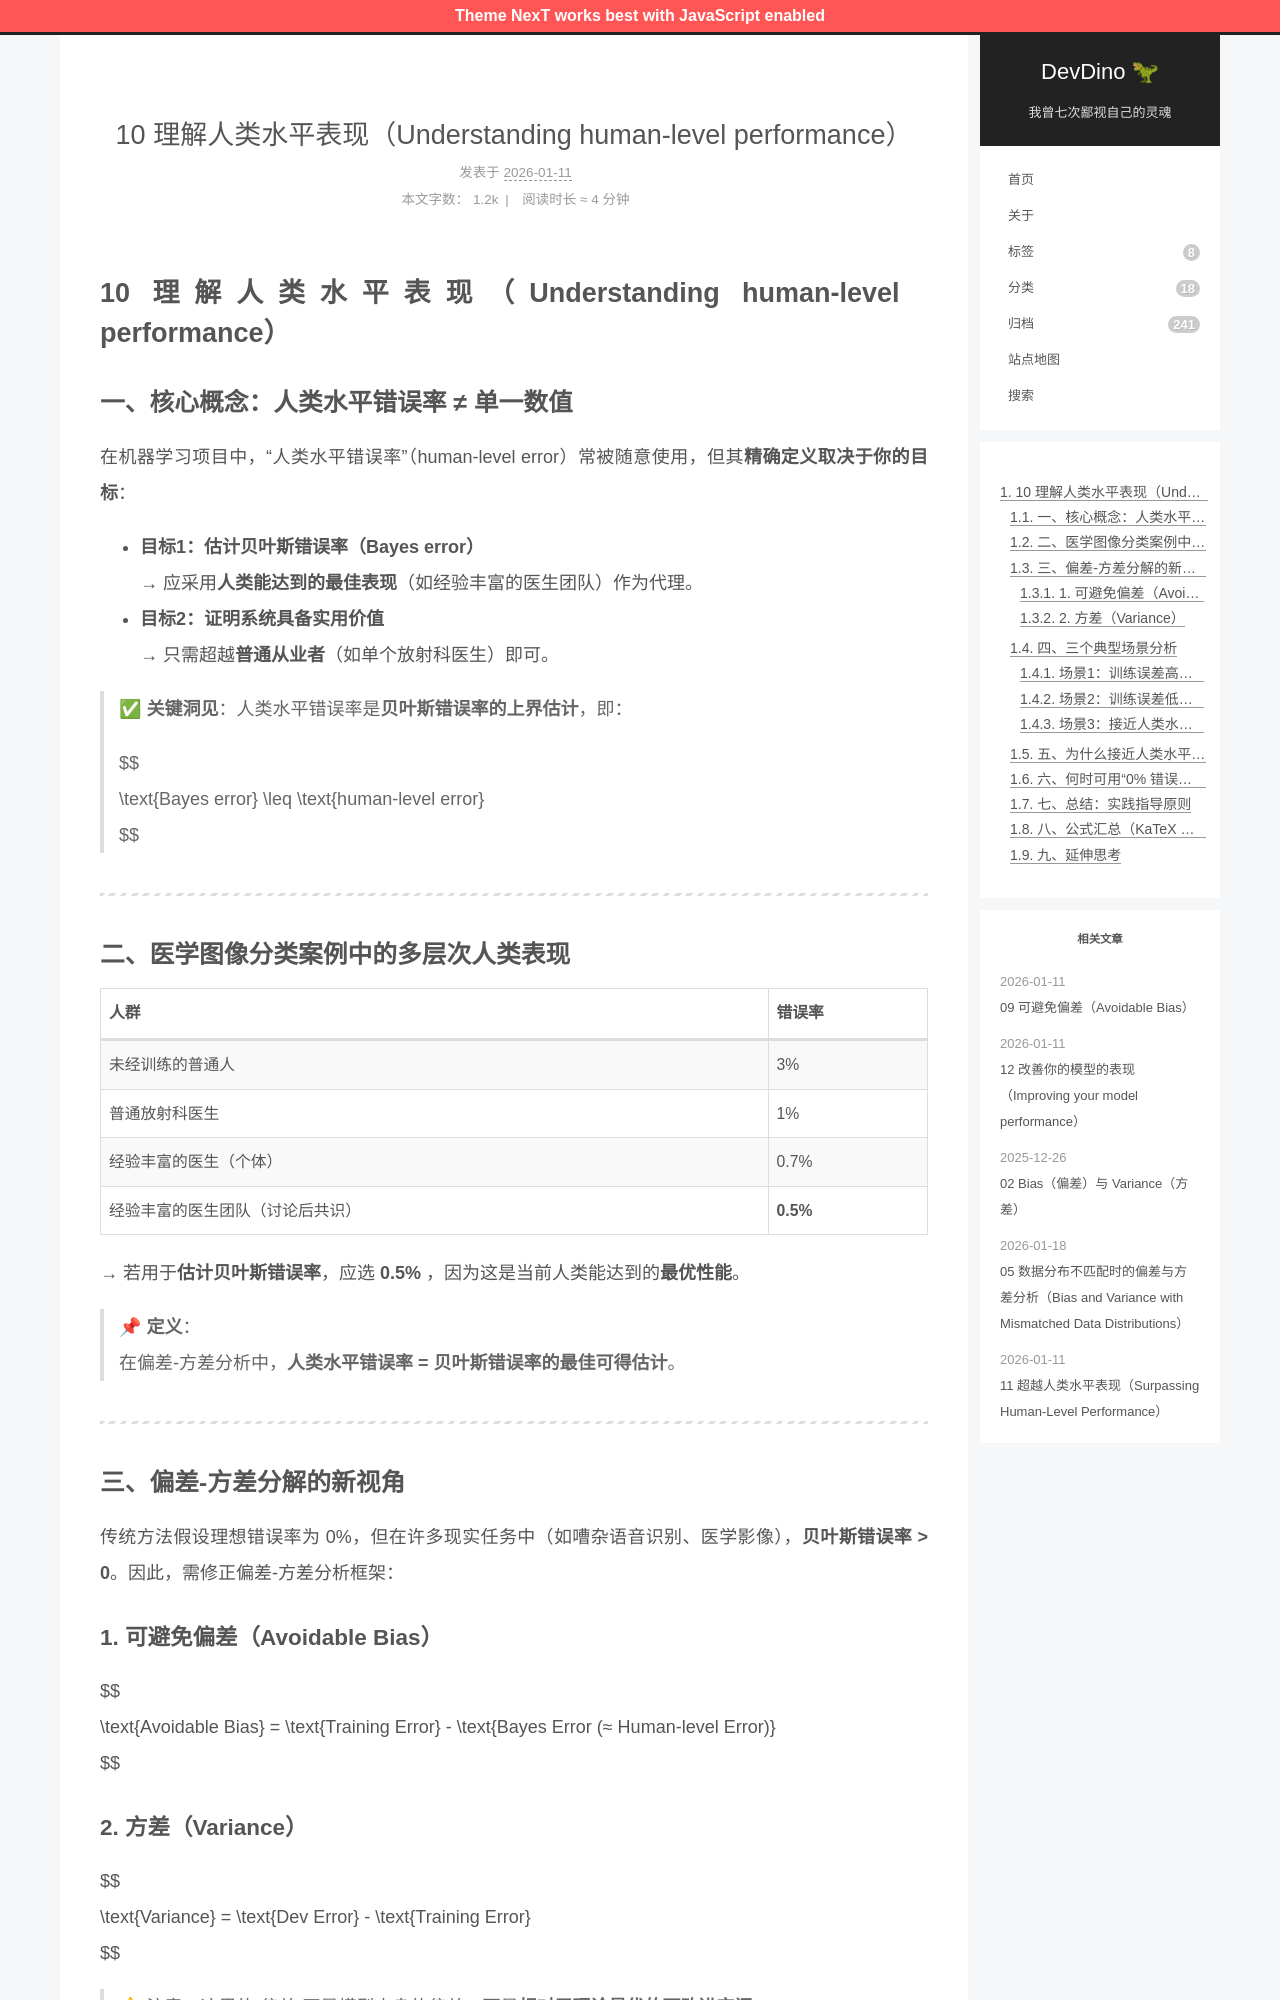

repository: afetmin/blog · page: 机器学习策略1/10 理解人类水平表现（Understanding human-level performance）/index.html · generator: jekyll

---
title: 10 理解人类水平表现（Understanding human-level performance）
date: 2026-01-11T15:29:13Z
lastmod: 2026-01-11T15:52:45Z
categories: 机器学习策略
---

# 10 理解人类水平表现（Understanding human-level performance）

## 一、核心概念：人类水平错误率 ≠ 单一数值

在机器学习项目中，“人类水平错误率”（human-level error）常被随意使用，但其**精确定义取决于你的目标**：

- **目标1：估计贝叶斯错误率（Bayes error）**   
  → 应采用**人类能达到的最佳表现**（如经验丰富的医生团队）作为代理。
- **目标2：证明系统具备实用价值**  
  → 只需超越**普通从业者**（如单个放射科医生）即可。

> ✅ **关键洞见**：人类水平错误率是**贝叶斯错误率的上界估计**，即：
>
> $$
> \text{Bayes error} \leq \text{human-level error}
> $$

---

## 二、医学图像分类案例中的多层次人类表现

|人群|错误率|
| ----------------------------------| --------|
|未经训练的普通人|3%|
|普通放射科医生|1%|
|经验丰富的医生（个体）|0.7%|
|经验丰富的医生团队（讨论后共识）|**0.5%**|

→ 若用于**估计贝叶斯错误率**，应选 **0.5%** ，因为这是当前人类能达到的**最优性能**。

> 📌 **定义**：  
> 在偏差-方差分析中，**人类水平错误率 = 贝叶斯错误率的最佳可得估计**。

---

## 三、偏差-方差分解的新视角

传统方法假设理想错误率为 0%，但在许多现实任务中（如嘈杂语音识别、医学影像），**贝叶斯错误率 > 0**。因此，需修正偏差-方差分析框架：
